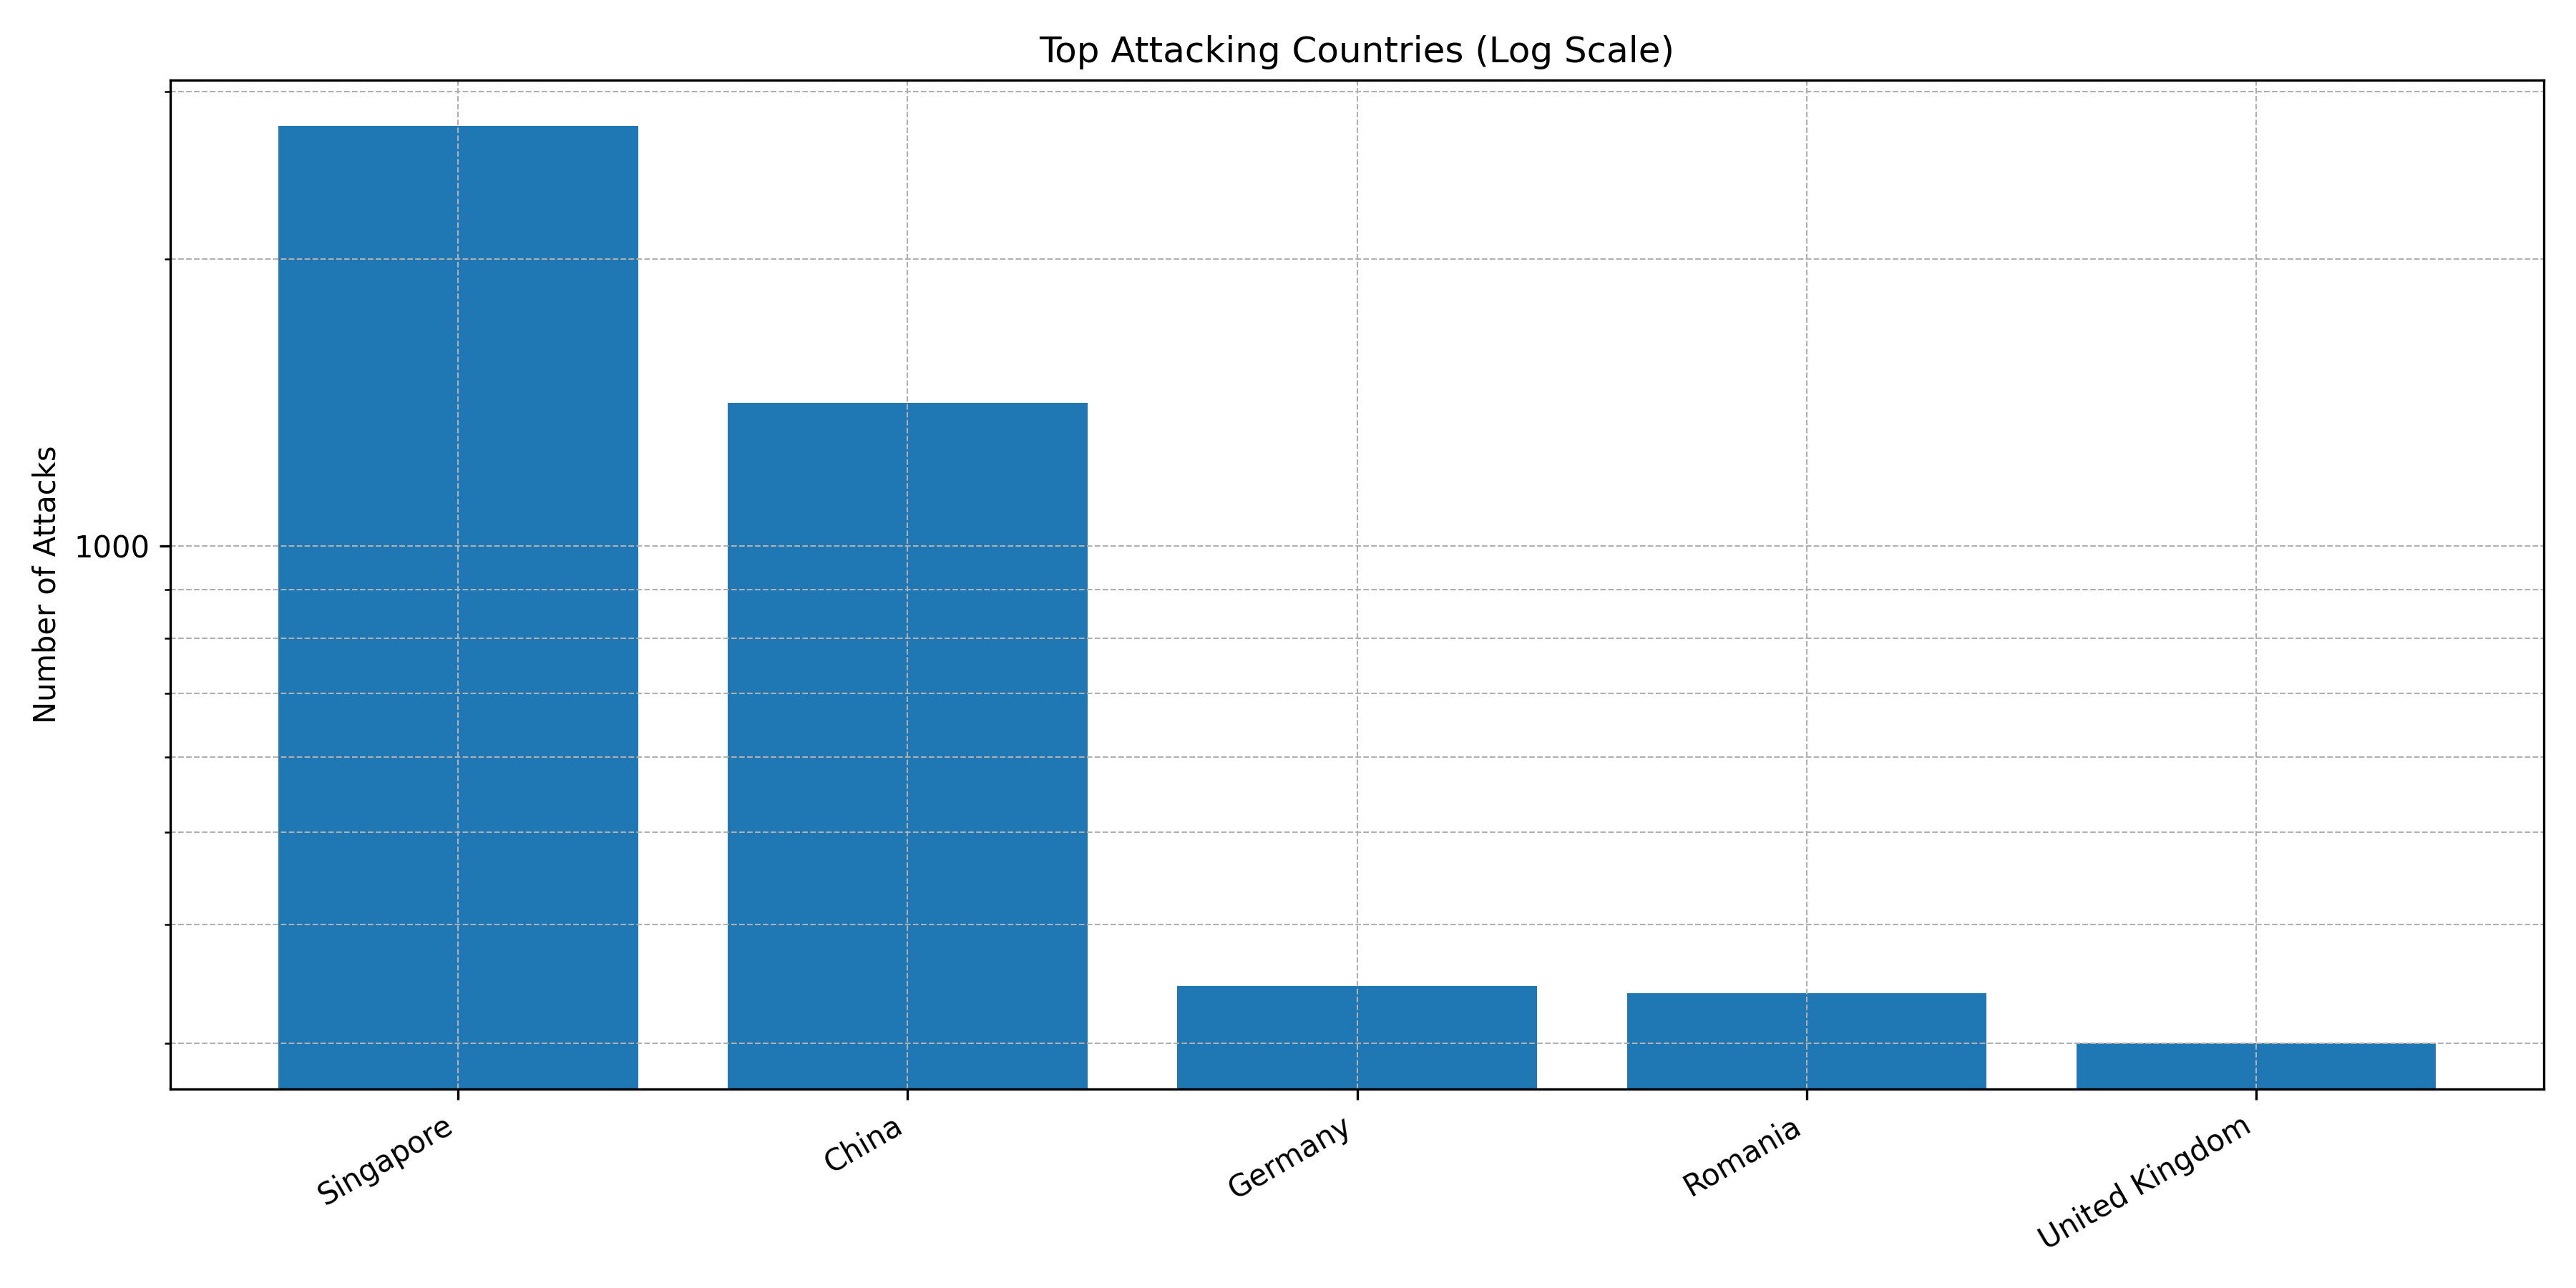

Source data for this figure (header and first rows):
Country, Count
Singapore, 2761
China, 1414
Germany, 345
Romania, 339
United Kingdom, 300
Bulgaria, 262
Vietnam, 115
Taiwan, 75
United States, 64
The Netherlands, 20
